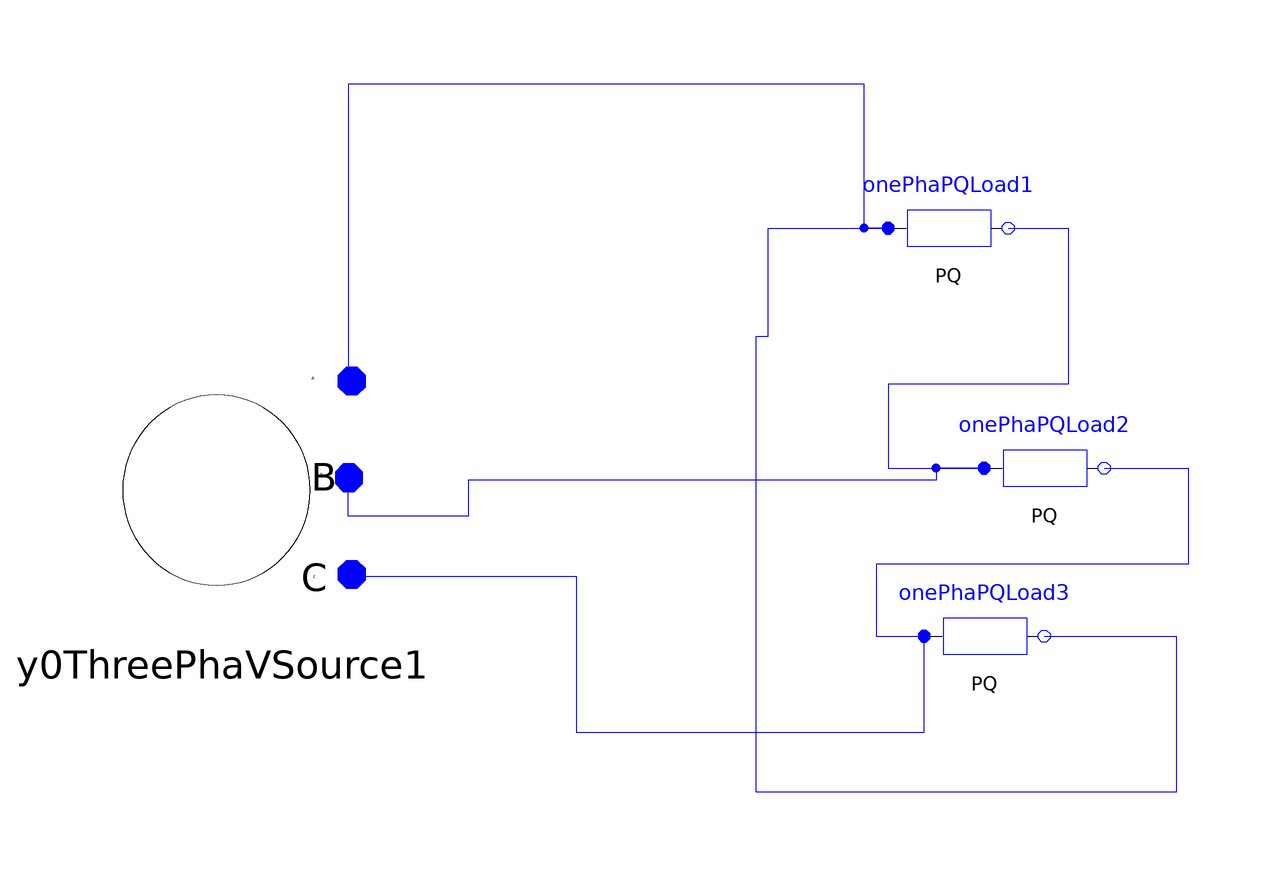

The Modelica model whose source follows is shown above as a component diagram (icons at their Placement, wires along their Line points).

model testDload2
      Basic.Y0ThreePhaVSource y0ThreePhaVSource1(Vangle2 = -2 * Modelica.Constants.pi / 3, Vangle3 = 2 * Modelica.Constants.pi / 3, Vmag1 = 1) annotation(Placement(visible = true, transformation(origin = {-95, 11}, extent = {{-23, -23}, {23, 23}}, rotation = 0)));
      Basic.OnePhaPQLoad onePhaPQLoad1(vIm(start = sqrt(3) / 2), vRe(start = 1.5)) annotation(Placement(visible = true, transformation(origin = {26, 54}, extent = {{-10, -10}, {10, 10}}, rotation = 0)));
      Basic.OnePhaPQLoad onePhaPQLoad2(vIm(start = -sqrt(3)), vRe(start = 0)) annotation(Placement(visible = true, transformation(origin = {42, 14}, extent = {{-10, -10}, {10, 10}}, rotation = 0)));
      Basic.OnePhaPQLoad onePhaPQLoad3(vIm(start = sqrt(3) / 2), vRe(start = -1.5)) annotation(Placement(visible = true, transformation(origin = {32, -14}, extent = {{-10, -10}, {10, 10}}, rotation = 0)));
    equation
      connect(y0ThreePhaVSource1.pin3, onePhaPQLoad3.p) annotation(Line(points = {{-74, -4}, {-36, -4}, {-36, -30}, {22, -30}, {22, -14}, {22, -14}}, color = {0, 0, 255}));
      connect(onePhaPQLoad2.p, y0ThreePhaVSource1.pin2) annotation(Line(points = {{32, 14}, {24, 14}, {24, 12}, {-54, 12}, {-54, 6}, {-74, 6}, {-74, 12}, {-74, 12}}, color = {0, 0, 255}));
      connect(onePhaPQLoad1.p, y0ThreePhaVSource1.pin1) annotation(Line(points = {{16, 54}, {12, 54}, {12, 78}, {-74, 78}, {-74, 28}, {-74, 28}}, color = {0, 0, 255}));
      connect(onePhaPQLoad3.n, onePhaPQLoad1.p) annotation(Line(points = {{42, -14}, {64, -14}, {64, -40}, {-6, -40}, {-6, 36}, {-4, 36}, {-4, 54}, {16, 54}, {16, 54}}, color = {0, 0, 255}));
      connect(onePhaPQLoad2.n, onePhaPQLoad3.p) annotation(Line(points = {{52, 14}, {66, 14}, {66, -2}, {14, -2}, {14, -14}, {22, -14}, {22, -14}}, color = {0, 0, 255}));
      connect(onePhaPQLoad1.n, onePhaPQLoad2.p) annotation(Line(points = {{36, 54}, {46, 54}, {46, 28}, {16, 28}, {16, 14}, {32, 14}, {32, 14}}, color = {0, 0, 255}));
    end testDload2;